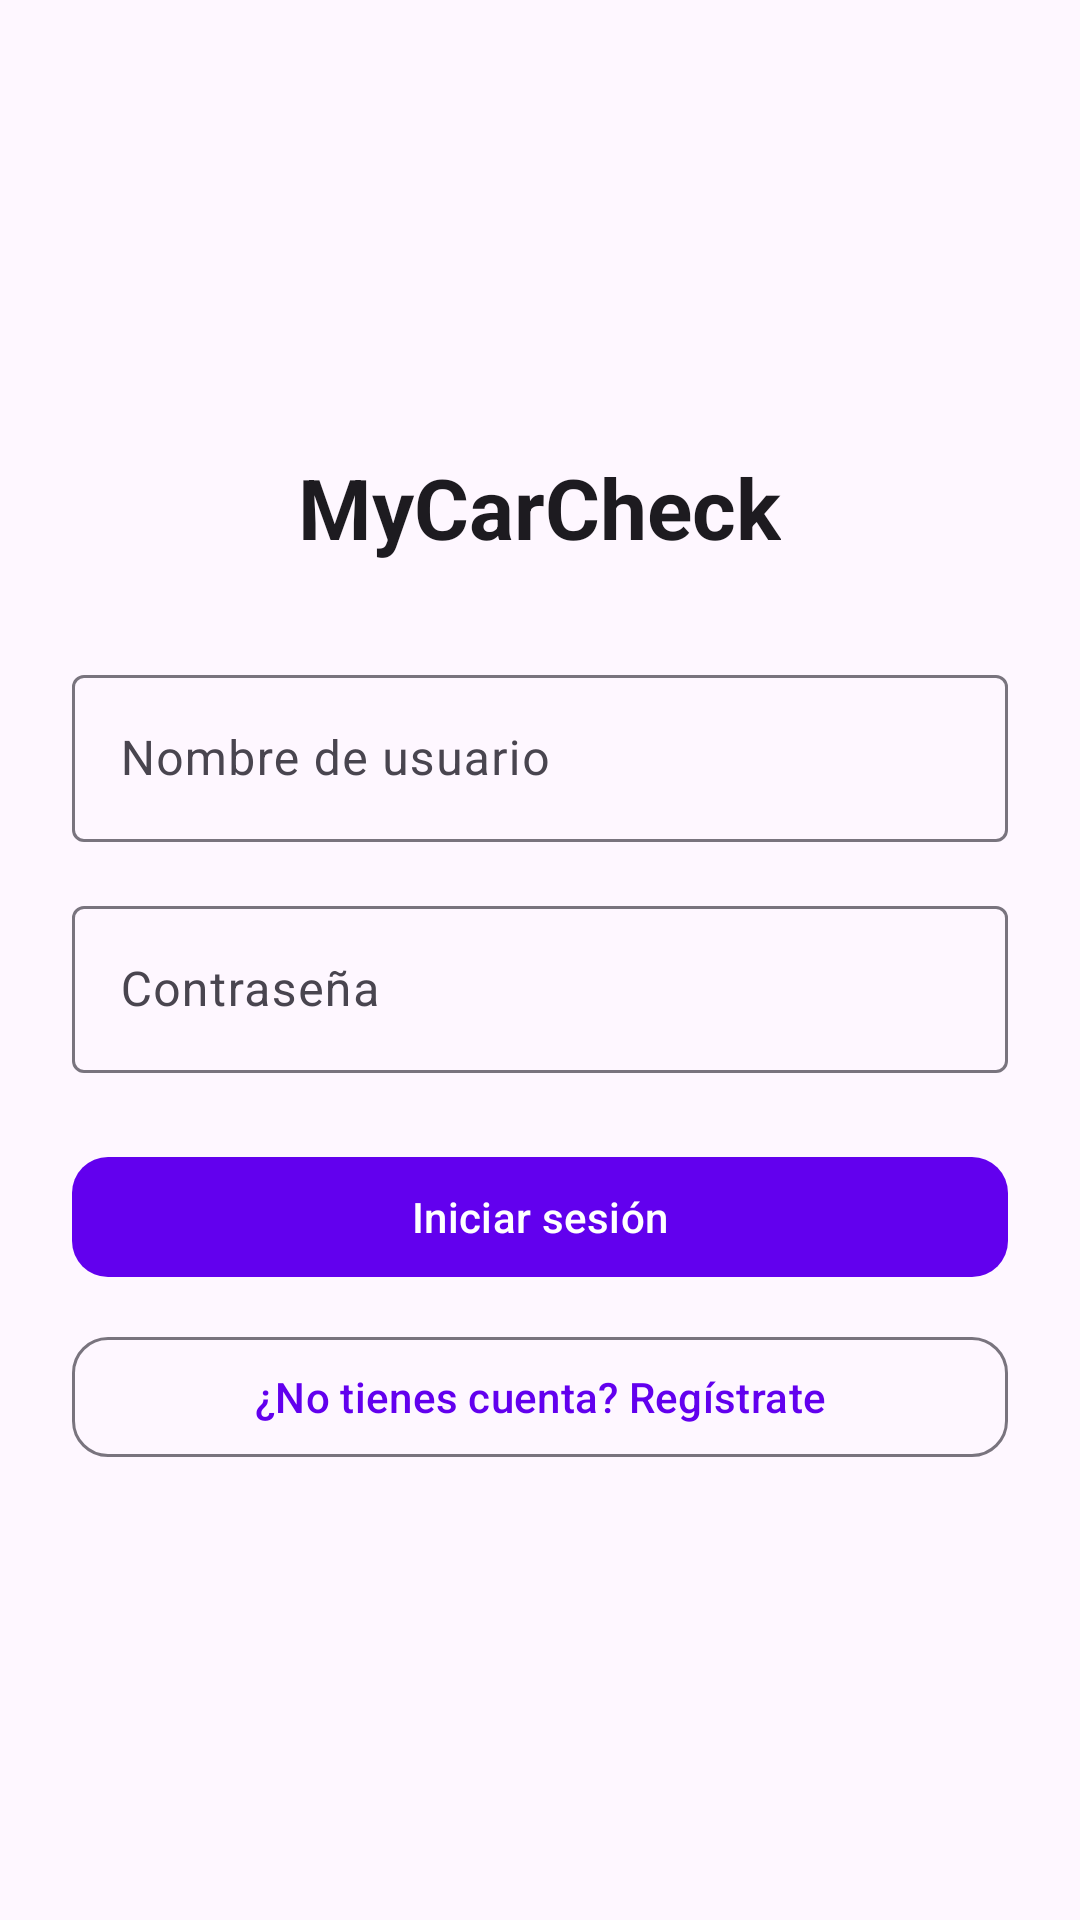

Android layout source for this screen:
<!-- AndroidManifest.xml: application theme Theme.MyCarCheckKotlin -->
<!-- res/layout/activity_login.xml -->
<?xml version="1.0" encoding="utf-8"?>
<LinearLayout xmlns:android="http://schemas.android.com/apk/res/android"
    xmlns:app="http://schemas.android.com/apk/res-auto"
    android:layout_width="match_parent"
    android:layout_height="match_parent"
    android:background="?android:attr/windowBackground"
    android:gravity="center"
    android:orientation="vertical"
    android:padding="24dp">

    <TextView
        android:id="@+id/tvTitulo"
        android:layout_width="wrap_content"
        android:layout_height="wrap_content"
        android:layout_marginBottom="32dp"
        android:text="MyCarCheck"
        android:textColor="?android:textColorPrimary"
        android:textSize="28sp"
        android:textStyle="bold" />

    <com.google.android.material.textfield.TextInputLayout
        android:layout_width="match_parent"
        android:layout_height="wrap_content"
        android:layout_marginBottom="16dp"
        android:hint="Nombre de usuario"
        app:boxBackgroundMode="outline">

        <com.google.android.material.textfield.TextInputEditText
            android:id="@+id/etNombre"
            android:layout_width="match_parent"
            android:layout_height="wrap_content"
            android:inputType="textPersonName" />
    </com.google.android.material.textfield.TextInputLayout>

    <com.google.android.material.textfield.TextInputLayout
        android:layout_width="match_parent"
        android:layout_height="wrap_content"
        android:layout_marginBottom="24dp"
        android:hint="Contraseña"
        app:boxBackgroundMode="outline">

        <com.google.android.material.textfield.TextInputEditText
            android:id="@+id/etContrasena"
            android:layout_width="match_parent"
            android:layout_height="wrap_content"
            android:inputType="textPassword" />
    </com.google.android.material.textfield.TextInputLayout>

    <com.google.android.material.button.MaterialButton
        android:id="@+id/btnLogin"
        style="@style/Widget.Material3.Button"
        android:layout_width="match_parent"
        android:layout_height="wrap_content"
        android:layout_marginBottom="12dp"
        android:elevation="4dp"
        android:text="Iniciar sesión"
        app:cornerRadius="12dp" />

    <com.google.android.material.button.MaterialButton
        android:id="@+id/btnIrRegistro"
        style="@style/Widget.Material3.Button.OutlinedButton"
        android:layout_width="match_parent"
        android:layout_height="wrap_content"
        android:text="¿No tienes cuenta? Regístrate"
        app:cornerRadius="12dp" />

</LinearLayout>
<!-- resources referenced by this layout -->
<resources>
  <style name="Theme.MyCarCheckKotlin" parent="Theme.Material3.DayNight.NoActionBar">
          
          <item name="colorPrimary">@color/purple_500</item>
          <item name="colorPrimaryVariant">@color/purple_700</item>
          <item name="colorOnPrimary">@color/white</item>
          
          <item name="colorSecondary">@color/teal_200</item>
          <item name="colorSecondaryVariant">@color/teal_700</item>
          <item name="colorOnSecondary">@color/black</item>
          
          <item name="android:statusBarColor">?attr/colorPrimaryVariant</item>
          
      </style>
  <!-- not gathered from this repository: default colours our renderer supplied (Android Studio template values) -->
  <color name="purple_500">#FF6200EE</color>
  <color name="purple_700">#FF3700B3</color>
  <color name="teal_200">#FF03DAC5</color>
  <color name="teal_700">#FF018786</color>
  <color name="black">#FF000000</color>
  <color name="white">#FFFFFFFF</color>
</resources>
